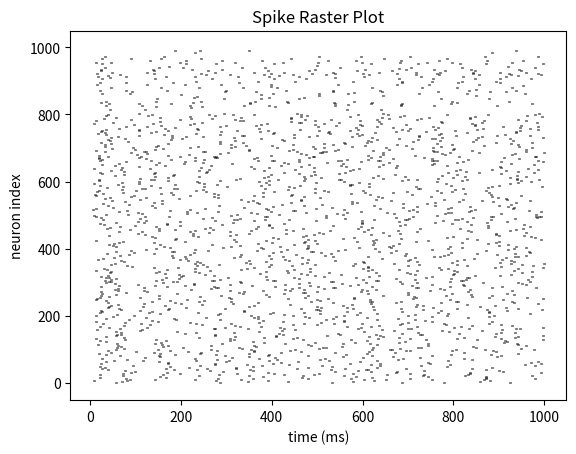

Write Python code to recreate this figure.
"""A small spiking network implemented using numpy.

This module replicates the pool of spiking neurons described by Eugene Izhikevich in:

E. M. Izhikevich, "Simple model of spiking neurons," in IEEE Transactions on Neural Networks, vol. 14, no. 6, pp. 1569-1572, Nov. 2003, doi: 10.1109/TNN.2003.820440.

  Typical usage example:

  pool = IzhikevichPool(1000, 0.2, 2, 0.1)
  pool.update()
  ...
  pool.plot_spikes()
"""

import numpy as np
import math
import matplotlib.pyplot as plt


class IzhikevichPool:
    """A fixed number of neurons with synapses and external inputs."""

    def __init__(self, N, inhib_prop, inhib_strength_ratio, synaptic_density):
        """Instantiates the pool.

        Args:
            N (int): the total number of neurons.
            inhib_prop (float): the proportion of neurons that are inhibitory.
            inhib_strength_ratio (float): if > 1, inhibitory connections will
                be stronger. If < 1, inhibitory connections will be weaker.
            synaptic_density (float): Uniform r.v. from 0 (no connections) to
                1 (full connectivity).
        """

        Ni = int(math.floor(N * inhib_prop))
        Ne = N - Ni

        # Random values induce variation in neuron behavior
        re, ri = np.random.rand(Ne), np.random.rand(Ni)

        # Main model parameters
        # Here we use the defaults as described in the original paper
        self.a = np.append(0.02 * np.ones(Ne), 0.02 + 0.08 * ri)
        self.b = np.append(0.2 * np.ones(Ne), 0.25 - 0.05 * ri)
        self.c = np.append(-65 + 15 * re**2, -65 * np.ones(Ni))
        self.d = np.append(8 - 6 * re**2, 2 * np.ones(Ni))

        # Synapses are randomly initialized with specified density
        self.S = np.abs(np.random.randn(N, N))
        runif_mat = np.random.rand(N, N)
        zero_mask = np.nonzero(runif_mat > synaptic_density)
        self.S[zero_mask] = 0
        self.S[:, Ne:] *= -inhib_strength_ratio

        # External input
        self.external_input = np.zeros(N)

        # Store voltages in a numpy array
        self.history_limit = 1000
        self.voltage_history = np.zeros((N, self.history_limit))

        # Initial arrays for v and u
        self.v = -65 * np.ones(N)
        self.u = self.b * self.v

    def clamp_input(self, x):
        """Apply external inputs.

        Args:
            x (np.ndarray): input vector of the same length as self.v.
        """
        self.external_input = x

    def update(self, record_history=True):
        """Step the model forward by approximately 1 ms

        Args:
            record_history (bool): (optional) if true, save voltages.
        """
        # Detect and record spikes
        spiked = np.nonzero(self.v >= 30)

        # Save spike and voltage data, if applicable
        if record_history:
            self.voltage_history[:, :-1] = self.voltage_history[:, 1:]
            self.voltage_history[:, -1] = np.where(self.v < 30, self.v, 30)

        # Reset spiked neurons to their resting potential
        self.v[spiked] = self.c[spiked]
        self.u[spiked] += self.d[spiked]

        # Combine synaptic internal inputs with any external inputs
        internal_input = np.sum(self.S[:, spiked[0]], axis=1).flatten()
        I = internal_input + self.external_input

        # Update model, clipping huge values for numerical stability
        self.v = np.clip(self.v, -9999, 9999)

        # Finally, apply the magic formula to update v and u vectors
        self.v += (0.04 * self.v**2 + 5 * self.v + 140 - self.u + I)
        self.u += (self.a * ((self.b * self.v) - self.u))

    def plot_spikes(self):
        """Use the eventplot() function in pyplot to visualize the raster plot.

        This plots whatever is in the 2D volgate_history array.
        """
        spike_events = [np.nonzero(x >= 30)[0] for x in self.voltage_history]
        plt.eventplot(spike_events, color='k', linewidths=2)
        plt.title('Spike Raster Plot')
        plt.xlabel('time (ms)')
        plt.ylabel('neuron index')
        plt.show()


if __name__ == "__main__":
    # Replicating the original paper...except synapses are Normally distributed
    # with more sparsity
    p = IzhikevichPool(1000, 0.2, 2, 0.1)

    # Run 1000 steps, each step representing 1 ms
    for i in range(1000):
        p.clamp_input(np.append(5.0 * np.random.randn(800), 2.0 * np.random.randn(200)))
        p.update()

    p.plot_spikes()
